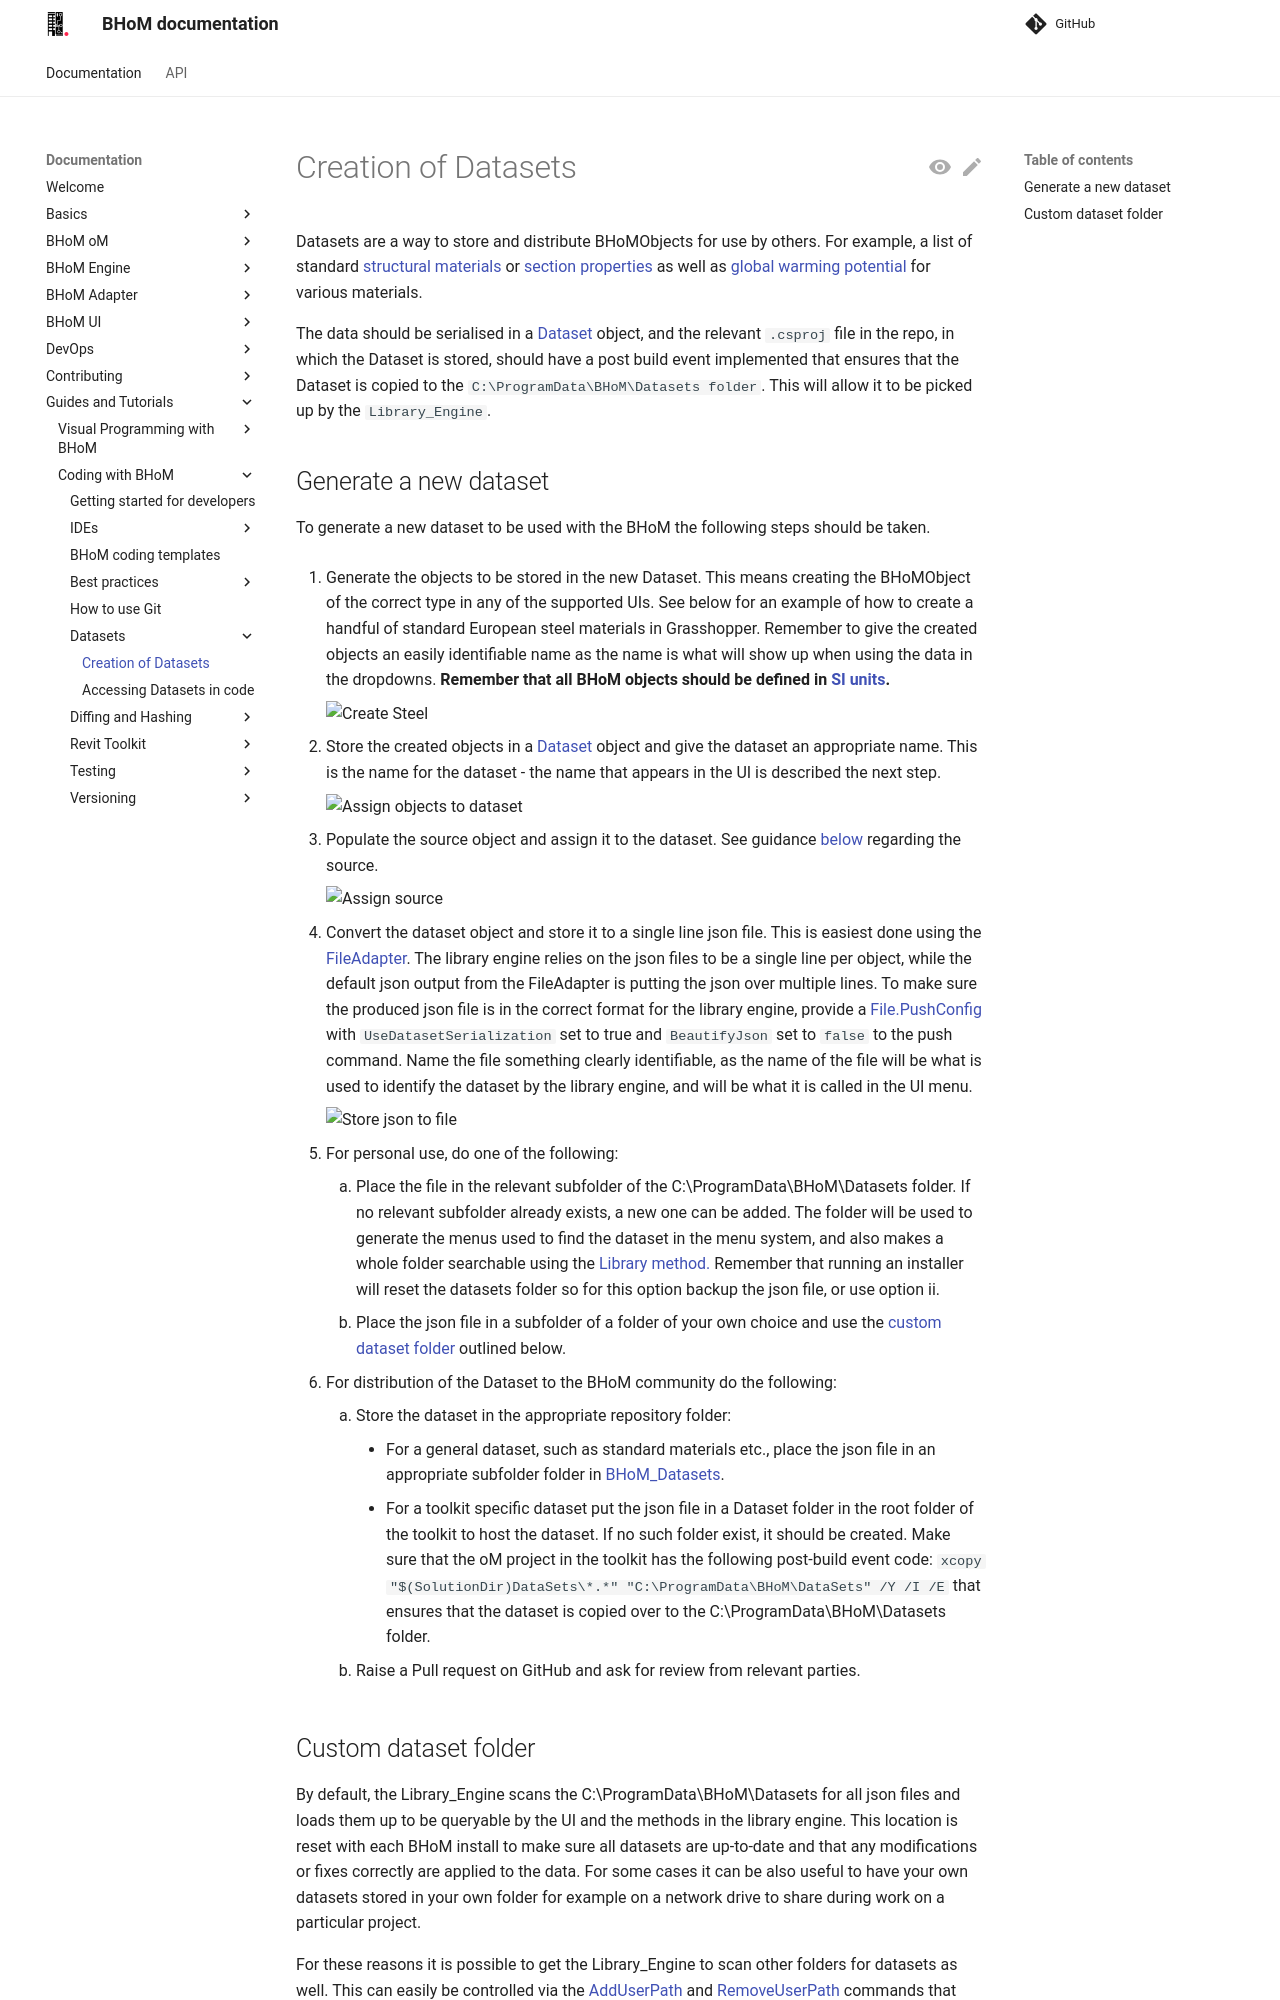

repository: BHoM/documentation · page: Guides-and-Tutorials/Coding-with-BHoM/Datasets/Creation-of-Datasets/index.html · generator: mkdocs

# Creation of Datasets


Datasets are a way to store and distribute BHoMObjects for use by others. For example, a list of standard [structural materials](https://github.com/BHoM/BHoM_Datasets/tree/main/DataSets/Structure/Materials) or [section properties](https://github.com/BHoM/BHoM_Datasets/tree/main/DataSets/Structure/SectionProperties) as well as [global warming potential](https://github.com/BHoM/LifeCycleAssessment_Toolkit/tree/main/DataSets) for various materials.

The data should be serialised in a [Dataset](https://github.com/BHoM/BHoM/blob/main/Data_oM/Library/Dataset.cs) object, and the relevant `.csproj` file in the repo, in which the Dataset is stored, should have a post build event implemented that ensures that the Dataset is copied to the `C:\ProgramData\BHoM\Datasets folder`. This will allow it to be picked up by the `Library_Engine`.

## Generate a new dataset

To generate a new dataset to be used with the BHoM the following steps should be taken.

1. Generate the objects to be stored in the new Dataset. This means creating the BHoMObject of the correct type in any of the supported UIs. See below for an example of how to create a handful of standard European steel materials in Grasshopper. Remember to give the created objects an easily identifiable name as the name is what will show up when using the data in the dropdowns. **Remember that all BHoM objects should be defined in [SI units](../../../BHoM_oM/BHoM-Units-conventions.md).**

    ![Create Steel](https://raw.githubusercontent.com/BHoM/documentation/main/Images/Datasets/Example%20generate%20data.PNG)

2. Store the created objects in a [Dataset](https://github.com/BHoM/BHoM/blob/main/Data_oM/Library/Dataset.cs) object and give the dataset an appropriate name. This is the name for the dataset - the name that appears in the UI is described the next step.

    ![Assign objects to dataset](https://raw.githubusercontent.com/BHoM/documentation/main/Images/Datasets/AssignObejctsToDataset.PNG)

3. Populate the source object and assign it to the dataset. See guidance [below](#Source) regarding the source.

    ![Assign source](https://raw.githubusercontent.com/BHoM/documentation/main/Images/Datasets/AssignSourceToDataset.PNG)

4. Convert the dataset object and store it to a single line json file. This is easiest done using the [FileAdapter](https://github.com/BHoM/File_Toolkit). The library engine relies on the json files to be a single line per object, while the default json output from the FileAdapter is putting the json over multiple lines. To make sure the produced json file is in the correct format for the library engine, provide a [File.PushConfig](https://github.com/BHoM/File_Toolkit/blob/main/File_oM/Config/PushConfig.cs) with `UseDatasetSerialization` set to true and `BeautifyJson` set to `false` to the push command. Name the file something clearly identifiable, as the name of the file will be what is used to identify the dataset by the library engine, and will be what it is called in the UI menu.

    ![Store json to file](https://raw.githubusercontent.com/BHoM/documentation/main/Images/Datasets/SaveDatasetToFile.PNG)

5. For personal use, do one of the following:
    1. Place the file in the relevant subfolder of the C:\ProgramData\BHoM\Datasets folder. If no relevant subfolder already exists, a new one can be added. The folder will be used to generate the menus used to find the dataset in the menu system, and also makes a whole folder searchable using the [Library method.](https://github.com/BHoM/BHoM_Engine/blob/main/Library_Engine/Query/Library.cs) Remember that running an installer will reset the datasets folder so for this option backup the json file, or use option ii.
    2. Place the json file in a subfolder of a folder of your own choice and use the [custom dataset folder](#Custom-dataset-folder) outlined below.
6. For distribution of the Dataset to the BHoM community do the following:
    1. Store the dataset in the appropriate repository folder:
        - For a general dataset, such as standard materials etc., place the json file in an appropriate subfolder folder in [BHoM_Datasets](https://github.com/BHoM/BHoM_Datasets/tree/main/DataSets).
        - For a toolkit specific dataset put the json file in a Dataset folder in the root folder of the toolkit to host the dataset. If no such folder exist, it should be created. Make sure that the oM project in the toolkit has the following post-build event code: `xcopy "$(SolutionDir)DataSets\*.*" "C:\ProgramData\BHoM\DataSets" /Y /I /E` that ensures that the dataset is copied over to the C:\ProgramData\BHoM\Datasets folder.
    2. Raise a Pull request on GitHub and ask for review from relevant parties.
